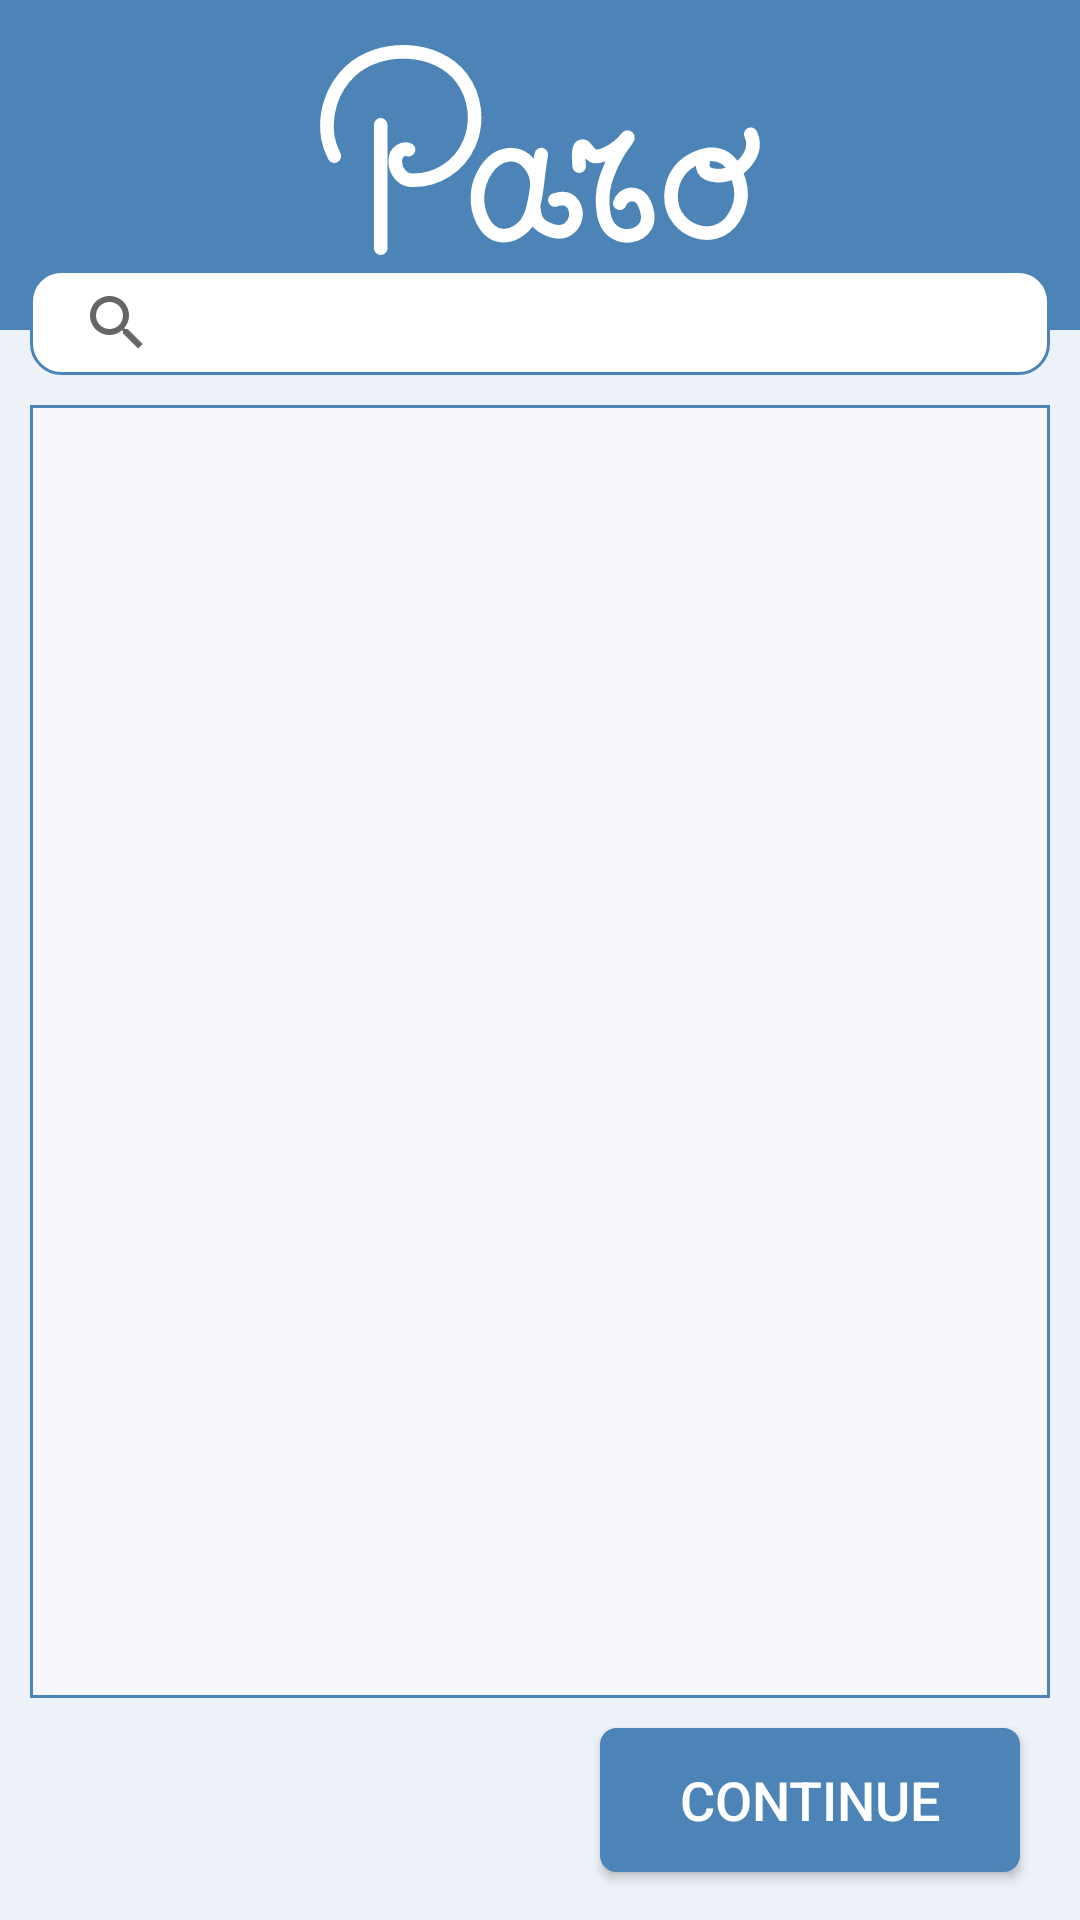

Write the Android layout XML for this screen, with the resource values it uses.
<!-- AndroidManifest.xml: application theme Theme.ParoApplication -->
<!-- res/layout/select_patient_fragment.xml -->
<?xml version="1.0" encoding="utf-8"?>
<androidx.constraintlayout.widget.ConstraintLayout xmlns:android="http://schemas.android.com/apk/res/android"
    xmlns:app="http://schemas.android.com/apk/res-auto"
    xmlns:tools="http://schemas.android.com/tools"
    android:layout_width="match_parent"
    android:layout_height="match_parent"
    android:background="@color/button2"
    tools:context=".Fragment.SelectPatientFragment">

    <androidx.constraintlayout.widget.ConstraintLayout
        android:id="@+id/constraintLayout5"
        android:layout_width="match_parent"
        android:layout_height="0dp"
        app:layout_constraintBottom_toTopOf="@+id/buttonContinueInSelectPatientFragment"
        app:layout_constraintEnd_toEndOf="parent"
        app:layout_constraintHorizontal_bias="0.0"
        app:layout_constraintStart_toStartOf="parent"
        app:layout_constraintTop_toTopOf="parent">

        <View
            android:id="@+id/view11"
            android:layout_width="wrap_content"
            android:layout_height="110dp"
            android:background="@color/colorPrimary"
            app:layout_constraintBottom_toBottomOf="parent"
            app:layout_constraintEnd_toEndOf="parent"
            app:layout_constraintStart_toStartOf="parent"
            app:layout_constraintTop_toTopOf="parent"
            app:layout_constraintVertical_bias="0.0" />

        <ImageView
            android:id="@+id/imageView6"
            android:layout_width="0dp"
            android:layout_height="0dp"
            android:layout_marginTop="15dp"
            android:layout_marginBottom="25dp"
            android:contentDescription="@string/todo"
            android:src="@drawable/ic_paro_tittle"
            app:layout_constraintBottom_toBottomOf="@+id/view11"
            app:layout_constraintEnd_toEndOf="parent"
            app:layout_constraintStart_toStartOf="parent"
            app:layout_constraintTop_toTopOf="parent" />

        <SearchView
            android:id="@+id/searchViewInSelectPatientFragment"
            android:layout_width="match_parent"
            android:layout_height="35dp"
            android:layout_marginStart="10dp"
            android:layout_marginTop="5dp"
            android:layout_marginEnd="10dp"
            android:background="@drawable/search"
            android:clickable="true"
            android:focusable="true"
            android:gravity="center_horizontal"
            android:layerType="hardware"
            android:visibility="visible"
            app:layout_constraintEnd_toEndOf="parent"
            app:layout_constraintStart_toStartOf="parent"
            app:layout_constraintTop_toBottomOf="@+id/imageView6"
            tools:ignore="TouchTargetSizeCheck" />

        <androidx.recyclerview.widget.RecyclerView
            android:id="@+id/recyclerViewSelectPatient"
            android:layout_width="match_parent"
            android:layout_height="0dp"
            android:layout_marginStart="10dp"
            android:layout_marginTop="10dp"
            android:layout_marginEnd="10dp"
            android:layout_marginBottom="10dp"
            android:background="@drawable/table_fame"
            android:visibility="visible"
            app:layout_constraintBottom_toBottomOf="parent"
            app:layout_constraintEnd_toEndOf="parent"
            app:layout_constraintStart_toStartOf="parent"
            app:layout_constraintTop_toBottomOf="@+id/searchViewInSelectPatientFragment" />

    </androidx.constraintlayout.widget.ConstraintLayout>

    <Button
        android:id="@+id/buttonContinueInSelectPatientFragment"
        android:layout_width="0dp"
        android:layout_height="wrap_content"
        android:layout_marginStart="20dp"
        android:layout_marginEnd="20dp"
        android:layout_marginBottom="16dp"
        android:background="@drawable/button_style"
        android:text="@string/buttonContinue"
        android:textColor="@android:color/background_light"
        android:textSize="@dimen/textSizeLarge"
        app:layout_constraintBottom_toBottomOf="parent"
        app:layout_constraintEnd_toEndOf="parent"
        app:layout_constraintHorizontal_bias="0.0"
        app:layout_constraintStart_toStartOf="@+id/guideline39"
        tools:ignore="TextContrastCheck" />

    <Button
        android:id="@+id/buttonCancelInSelectPatientFragment"
        android:layout_width="0dp"
        android:layout_height="0dp"
        android:layout_marginStart="20dp"
        android:layout_marginEnd="20dp"
        android:background="@drawable/button_style_gray"
        android:text="@string/cancel"
        android:visibility="gone"
        android:textColor="@color/black"
        android:textSize="@dimen/textSizeLarge"
        app:layout_constraintBottom_toBottomOf="@+id/buttonContinueInSelectPatientFragment"
        app:layout_constraintEnd_toStartOf="@+id/guideline39"
        app:layout_constraintStart_toStartOf="parent"
        app:layout_constraintTop_toTopOf="@+id/buttonContinueInSelectPatientFragment" />

    <androidx.constraintlayout.widget.Guideline
        android:id="@+id/guideline39"
        android:layout_width="wrap_content"
        android:layout_height="wrap_content"
        android:orientation="vertical"
        app:layout_constraintGuide_percent="0.5" />

</androidx.constraintlayout.widget.ConstraintLayout>
<!-- resources referenced by this layout -->
<resources>
  <color name="black">#FF000000</color>
  <color name="button2">#EDF2F8</color>
  <color name="colorPrimary">#4c84b7</color>
  <dimen name="textSizeLarge">18sp</dimen>
  <!-- drawable button_style (drawable) -->
  <?xml version="1.0" encoding="utf-8"?>
  <shape xmlns:tools="http://schemas.android.com/tools"
      xmlns:android="http://schemas.android.com/apk/res/android"
      tools:ignore="ExtraText">
  
      
      <solid android:color="@color/colorPrimary" />
  
      
      <stroke android:width="1dip" android:color="@color/colorPrimary" />
  
      
      <corners android:radius="5dp"/>
  
      
      <padding
          android:left="10dp"
          android:top="10dp"
          android:right="10dp"
          android:bottom="10dp"
          />
      />
  </shape>
  <!-- drawable button_style_gray (drawable) -->
  <?xml version="1.0" encoding="utf-8"?>
  <shape xmlns:tools="http://schemas.android.com/tools"
      xmlns:android="http://schemas.android.com/apk/res/android"
      tools:ignore="ExtraText">
  
      
      <solid android:color="@color/lightGray" />
  
      
      <stroke android:width="1dip" android:color="@color/lightGray" />
  
      
      <corners android:radius="5dp"/>
  
      
      <padding
          android:left="10dp"
          android:top="10dp"
          android:right="10dp"
          android:bottom="10dp"
          />
      />
  </shape>
  <!-- drawable ic_paro_tittle: vector/xml drawable (drawable, 2721 chars, omitted) -->
  <!-- drawable search (drawable) -->
  <?xml version="1.0" encoding="utf-8"?>
  <shape xmlns:tools="http://schemas.android.com/tools"
      xmlns:android="http://schemas.android.com/apk/res/android"
      tools:ignore="ExtraText">
  
      
      <solid android:color="#FFFFFFFF" />
  
      
      <stroke android:width="1dip" android:color="@color/colorPrimary" />
  
      
      <corners android:radius="10dp"/>
  
      
      <padding
          android:left="5dp"
          android:top="5dp"
          android:right="5dp"
          android:bottom="5dp"
          />
      />
  </shape>
  <!-- drawable table_fame (drawable) -->
  <?xml version="1.0" encoding="utf-8"?>
  <shape xmlns:android="http://schemas.android.com/apk/res/android">
      <stroke android:width="1dp"
          android:color="@color/colorPrimary"/>
      <solid android:color="#80FFFFFF" />
  </shape>
  <string name="buttonContinue">continue</string>
  <string name="cancel">Cancel</string>
  <string name="todo">TODO</string>
  <style name="Theme.ParoApplication" parent="Theme.MaterialComponents.DayNight.DarkActionBar">
          
          <item name="colorPrimary">@color/purple_500</item>
          <item name="colorPrimaryVariant">@color/purple_700</item>
          <item name="colorOnPrimary">@color/white</item>
          
          <item name="colorSecondary">@color/teal_200</item>
          <item name="colorSecondaryVariant">@color/teal_700</item>
          <item name="colorOnSecondary">@color/black</item>
          
          <item name="android:statusBarColor" tools:targetApi="l">?attr/colorPrimaryVariant</item>
          
      </style>
  <color name="lightGray">#c0c0c0</color>
  <color name="purple_500">#4c84b7</color>
  <color name="purple_700">#85ADD1</color>
  <color name="white">#FFFFFFFF</color>
  <color name="teal_200">#FF03DAC5</color>
  <color name="teal_700">#FF018786</color>
</resources>
